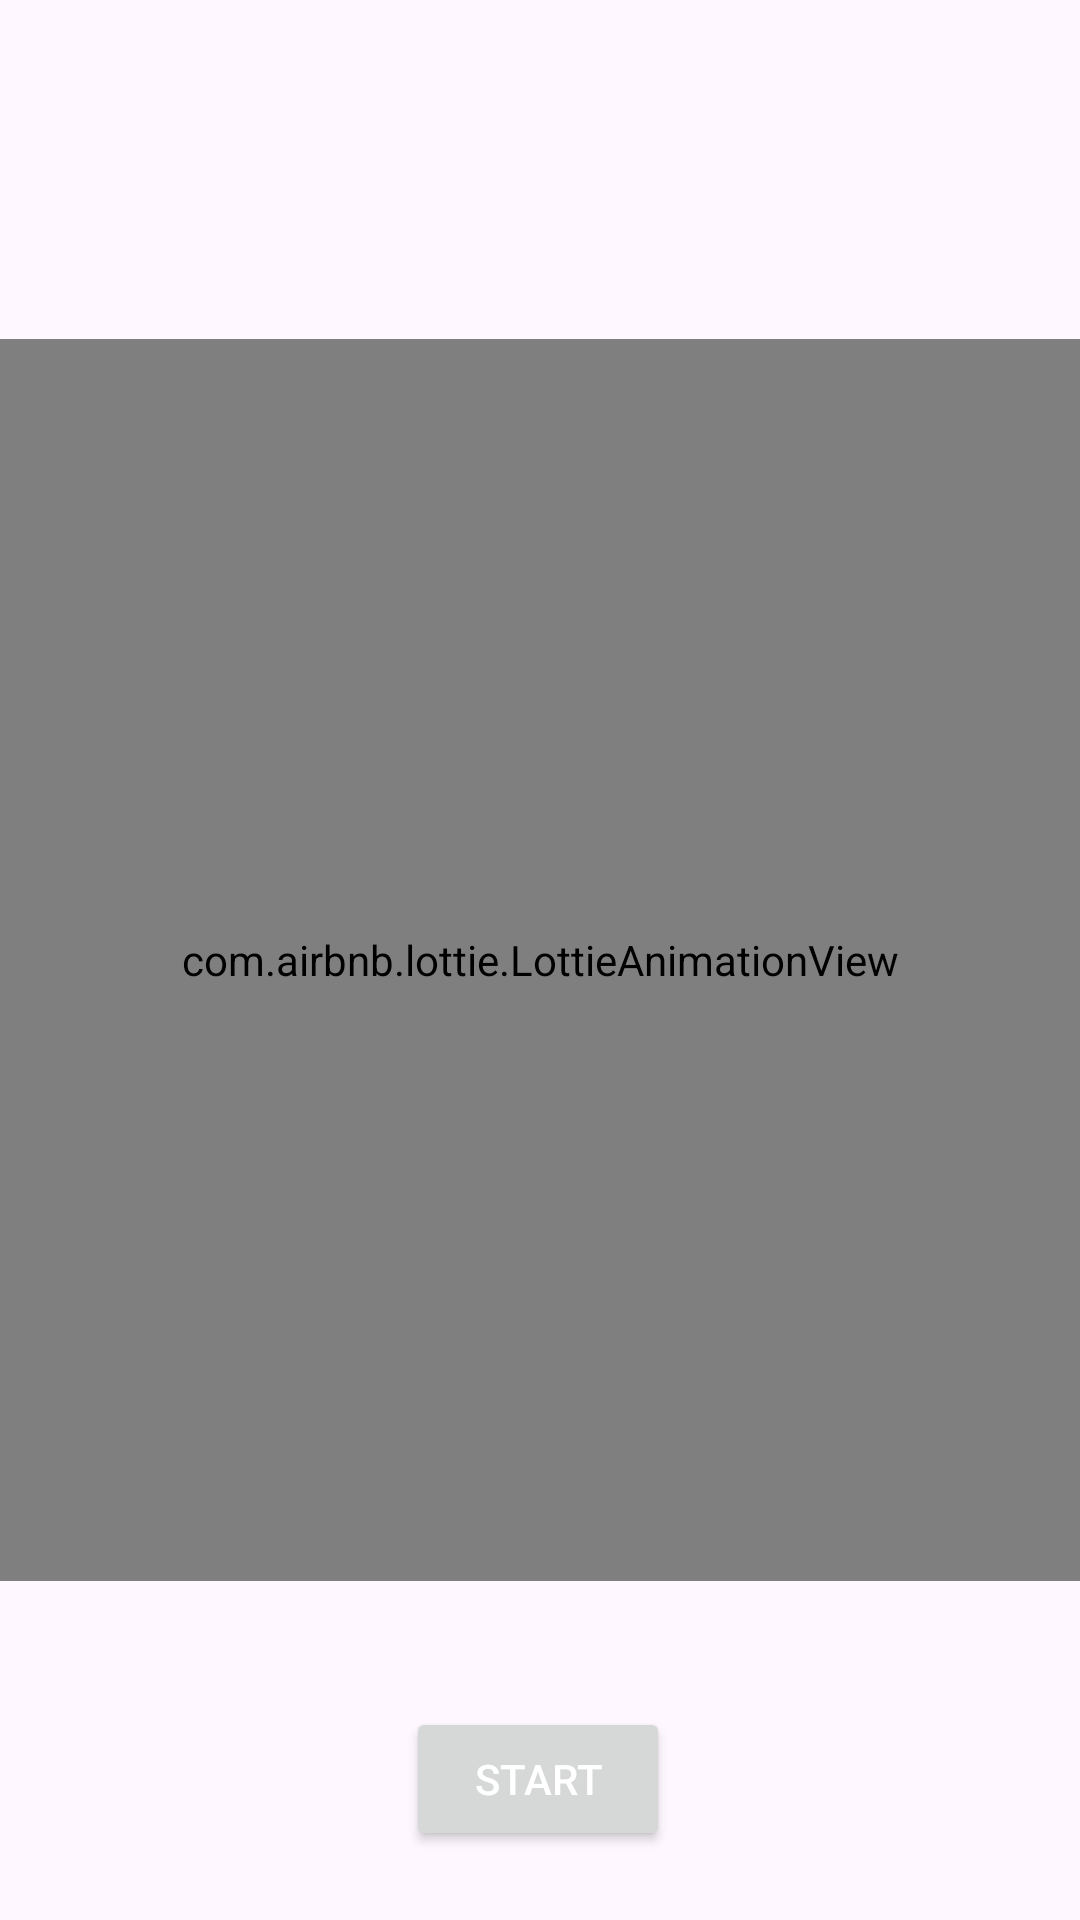

Layout XML and referenced resources for this Android screen:
<!-- AndroidManifest.xml: application theme Theme.MrSAI -->
<!-- res/layout/activity_main.xml -->
<?xml version="1.0" encoding="utf-8"?>
<androidx.constraintlayout.widget.ConstraintLayout xmlns:android="http://schemas.android.com/apk/res/android"
    xmlns:app="http://schemas.android.com/apk/res-auto"
    xmlns:tools="http://schemas.android.com/tools"
    android:layout_width="match_parent"
    android:layout_height="match_parent"
    tools:context=".MainActivity">

    <com.airbnb.lottie.LottieAnimationView
        android:id="@+id/animationView"
        android:layout_width="549dp"
        android:layout_height="414dp"
        android:layout_alignParentTop="true"
        android:layout_marginTop="147dp"
        android:layout_marginBottom="42dp"
        app:layout_constraintBottom_toTopOf="@+id/button"
        app:layout_constraintEnd_toEndOf="parent"
        app:layout_constraintHorizontal_bias="0.502"
        app:layout_constraintStart_toStartOf="parent"
        app:layout_constraintTop_toTopOf="parent"
        app:lottie_autoPlay="true"
        app:lottie_loop="true"
        app:lottie_rawRes="@raw/monkey_black" />

    <Button
        android:id="@+id/button"
        android:layout_width="wrap_content"
        android:layout_height="wrap_content"
        android:layout_marginBottom="57dp"
        android:onClick="test"
        android:text="Start"
        style="@style/ButtonTextColor"
        app:layout_constraintBottom_toBottomOf="parent"
        app:layout_constraintEnd_toEndOf="parent"
        app:layout_constraintHorizontal_bias="0.498"
        app:layout_constraintStart_toStartOf="parent"
        app:layout_constraintTop_toBottomOf="@+id/animationView"
        app:layout_constraintVertical_bias="0.915" />

</androidx.constraintlayout.widget.ConstraintLayout>
<!-- resources referenced by this layout -->
<resources>
  <style name="ButtonTextColor">
          <item name="android:textColor">@color/white</item>
      </style>
  <style name="Theme.MrSAI" parent="Base.Theme.MrSAI" />
  <color name="white">#FFFFFFFF</color>
  <style name="Base.Theme.MrSAI" parent="Theme.Material3.Light.NoActionBar">
          
           <item name="colorPrimary">#454545</item>
  
      </style>
</resources>
